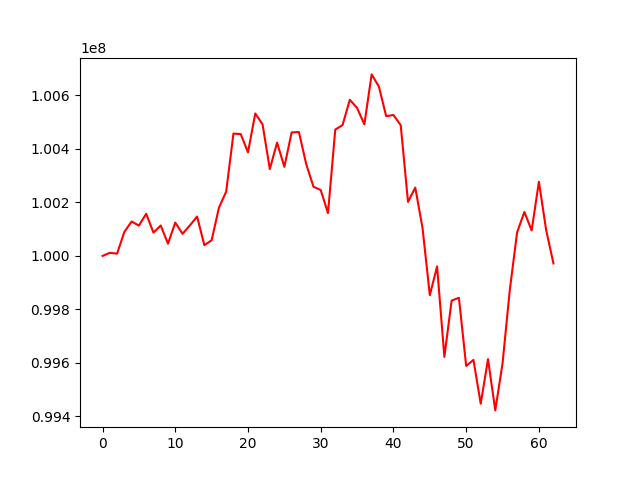

Values plotted in this chart, from the file beside it:
, 0
0, 100000000
1, 100011510
2, 100008575
3, 100089866
4, 100128676
5, 100113286
6, 100157466
7, 100087222
8, 100113646
9, 100045650
10, 100124609
11, 100082645
12, 100113699
13, 100147274
14, 100040029
15, 100058628
16, 100179845
17, 100240433
18, 100457352
19, 100455355
20, 100387163
21, 100532506
22, 100491897
23, 100324641
24, 100423637
25, 100332928
26, 100461607
27, 100463310
28, 100343504
29, 100258739
30, 100246225
31, 100160105
32, 100472362
33, 100489016
34, 100583694
35, 100553104
36, 100491859
37, 100678559
38, 100632828
39, 100522368
40, 100526696
41, 100488501
42, 100201986
43, 100255481
44, 100103871
45, 99853089
46, 99960633
47, 99622642
48, 99832985
49, 99843443
50, 99588701
51, 99611201
52, 99447506
53, 99614059
54, 99422483
55, 99598312
56, 99873256
57, 100087775
58, 100164332
59, 100095197
... 3 more rows
